Run: headless pygame with SDL's dummy video driver; simulated clock (each Clock.tick advances the game by its frame time, no real sleeping); random seed 0; keys injected as events and as key.get_pressed() state; no mouse input.
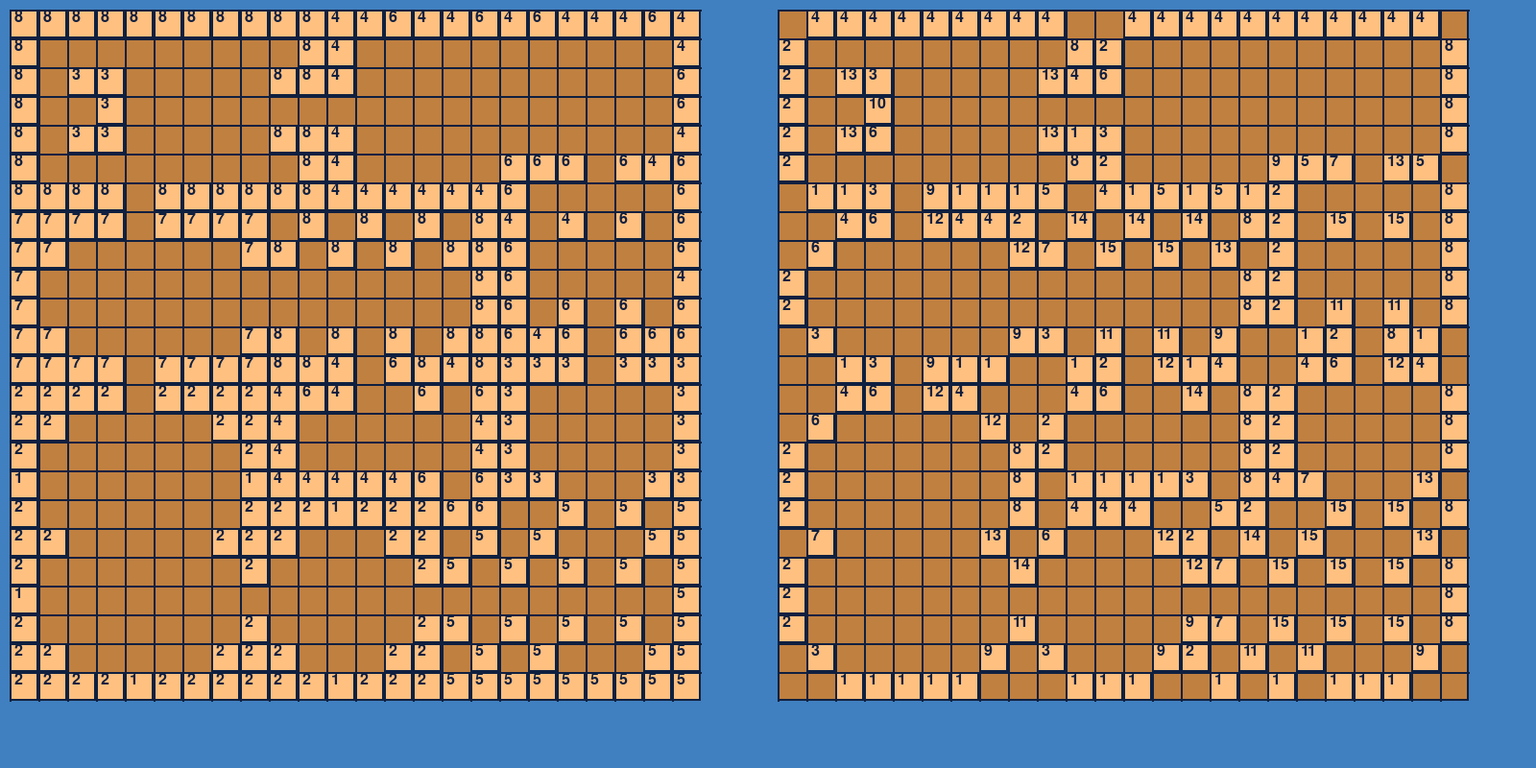
Frame 1 of 4 · flips 1–60 · no input
Frame 2 of 4 · flips 61–180 · tapped SPACE, RETURN · held RIGHT (→), D · screen unchanged from frame 1, image omitted
Frame 3 of 4 · flips 181–300 · held DOWN (↓), S · screen unchanged from frame 2, image omitted
Frame 4 of 4 · flips 301–420 · held LEFT (←), A, UP (↑), W · screen unchanged from frame 3, image omitted

The pygame program that drew these frames:

import pygame

debug = True

pygame.init()

BACKGROUND = (64, 128, 192)
FOREGROUND = (192, 128, 64)
HIGHLIGHT = (255, 192, 128)
OUTLINE = (16, 32, 64)
FONT = pygame.font.SysFont("arial", 24)
PIECE_SIZE = 30

screen = pygame.display.set_mode((1600,800))

def draw_array(screen, x, y, array):
    # pygame.draw.rect(surface, color, rect)
    # rect = (left, top, width, height)
    rows = len(array)
    cols = len(array[0])
    pygame.draw.rect(screen, FOREGROUND, (x, y, cols * PIECE_SIZE, rows * PIECE_SIZE))
    pygame.draw.rect(screen, OUTLINE, (x, y, cols * PIECE_SIZE, rows * PIECE_SIZE), width=2)

    for col in range(cols):
        for row in range(rows):
            if array[row][col] != 0:
                pygame.draw.rect(screen, HIGHLIGHT, (x + PIECE_SIZE * col, y + PIECE_SIZE * row, PIECE_SIZE, PIECE_SIZE))
                # render(text, antialias, color, background=None) -> surface
                # surface.blit(source, dest, area=None, special_flags=0)
                screen.blit(FONT.render(str(array[row][col]), True, OUTLINE),(x + PIECE_SIZE * col + 5, y + PIECE_SIZE * row))
                pygame.draw.rect(screen, OUTLINE, (x + PIECE_SIZE * col, y + PIECE_SIZE * row, PIECE_SIZE, PIECE_SIZE), width=2)

    for col in range(cols):
        # pygame.draw.line(surface, color, start_pos, end_pos, width=1)
        pygame.draw.line(screen, OUTLINE, (x + PIECE_SIZE * col, y), (x + PIECE_SIZE * col, y + rows * PIECE_SIZE), width=2)
    
    for row in range(rows):
        pygame.draw.line(screen, OUTLINE, (x, y + PIECE_SIZE * row), (x + PIECE_SIZE * cols, y + row * PIECE_SIZE), width=2)

def get_lumped_geometry_from(array):

    rows = len(array)
    cols = len(array[0])

    result = [[0 for col in range(cols)] for row in range(rows)]

    for row in range(rows):
        for col in range(cols):

            if array[row][col] != 0:
                result[row][col] = 15

                #north
                if row == 0 or array[row - 1][col] != 0:
                    result[row][col] -= 1
                
                #east
                if col == (cols - 1) or array[row][col + 1] != 0:
                    result[row][col] -= 2
                
                #south
                if row == (rows - 1) or array[row + 1][col] != 0:
                    result[row][col] -= 4
                
                #west
                if col == 0 or array[row][col - 1] != 0:
                    result[row][col] -= 8
            

    return result

walls = [
  [8,8,8,8,8,8,8,8,8,8,8,4,4,6,4,4,6,4,6,4,4,4,6,4],
  [8,0,0,0,0,0,0,0,0,0,8,4,0,0,0,0,0,0,0,0,0,0,0,4],
  [8,0,3,3,0,0,0,0,0,8,8,4,0,0,0,0,0,0,0,0,0,0,0,6],
  [8,0,0,3,0,0,0,0,0,0,0,0,0,0,0,0,0,0,0,0,0,0,0,6],
  [8,0,3,3,0,0,0,0,0,8,8,4,0,0,0,0,0,0,0,0,0,0,0,4],
  [8,0,0,0,0,0,0,0,0,0,8,4,0,0,0,0,0,6,6,6,0,6,4,6],
  [8,8,8,8,0,8,8,8,8,8,8,4,4,4,4,4,4,6,0,0,0,0,0,6],
  [7,7,7,7,0,7,7,7,7,0,8,0,8,0,8,0,8,4,0,4,0,6,0,6],
  [7,7,0,0,0,0,0,0,7,8,0,8,0,8,0,8,8,6,0,0,0,0,0,6],
  [7,0,0,0,0,0,0,0,0,0,0,0,0,0,0,0,8,6,0,0,0,0,0,4],
  [7,0,0,0,0,0,0,0,0,0,0,0,0,0,0,0,8,6,0,6,0,6,0,6],
  [7,7,0,0,0,0,0,0,7,8,0,8,0,8,0,8,8,6,4,6,0,6,6,6],
  [7,7,7,7,0,7,7,7,7,8,8,4,0,6,8,4,8,3,3,3,0,3,3,3],
  [2,2,2,2,0,2,2,2,2,4,6,4,0,0,6,0,6,3,0,0,0,0,0,3],
  [2,2,0,0,0,0,0,2,2,4,0,0,0,0,0,0,4,3,0,0,0,0,0,3],
  [2,0,0,0,0,0,0,0,2,4,0,0,0,0,0,0,4,3,0,0,0,0,0,3],
  [1,0,0,0,0,0,0,0,1,4,4,4,4,4,6,0,6,3,3,0,0,0,3,3],
  [2,0,0,0,0,0,0,0,2,2,2,1,2,2,2,6,6,0,0,5,0,5,0,5],
  [2,2,0,0,0,0,0,2,2,2,0,0,0,2,2,0,5,0,5,0,0,0,5,5],
  [2,0,0,0,0,0,0,0,2,0,0,0,0,0,2,5,0,5,0,5,0,5,0,5],
  [1,0,0,0,0,0,0,0,0,0,0,0,0,0,0,0,0,0,0,0,0,0,0,5],
  [2,0,0,0,0,0,0,0,2,0,0,0,0,0,2,5,0,5,0,5,0,5,0,5],
  [2,2,0,0,0,0,0,2,2,2,0,0,0,2,2,0,5,0,5,0,0,0,5,5],
  [2,2,2,2,1,2,2,2,2,2,2,1,2,2,2,5,5,5,5,5,5,5,5,5]
]

lumped = get_lumped_geometry_from(walls)

running = True
while running:
    for event in pygame.event.get():
        if event.type == pygame.QUIT:
            running = False
    
    screen.fill(BACKGROUND)
    
    draw_array(screen, 10, 10, walls)

    draw_array(screen, 810, 10, lumped)

    pygame.display.update()
